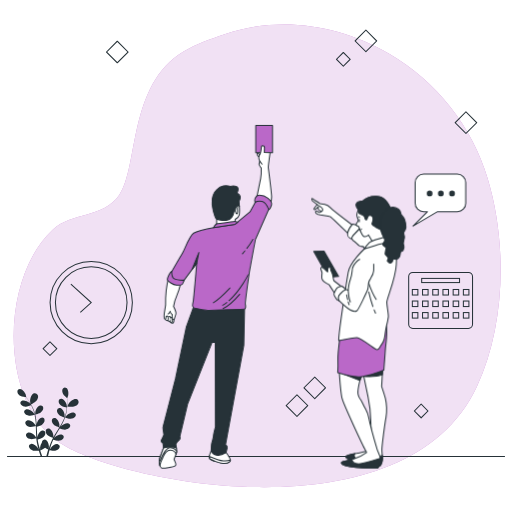
t = 0.00 s
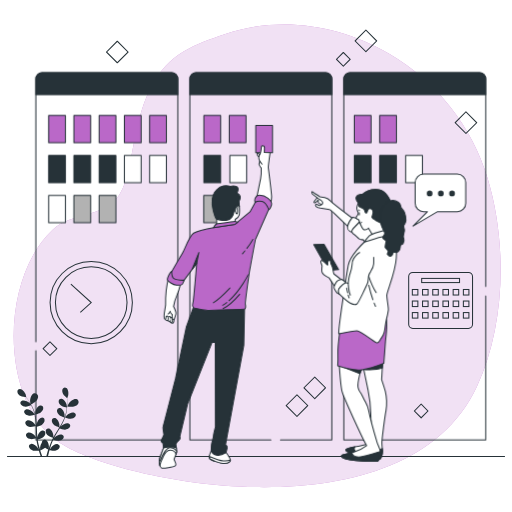
t = 1.00 s
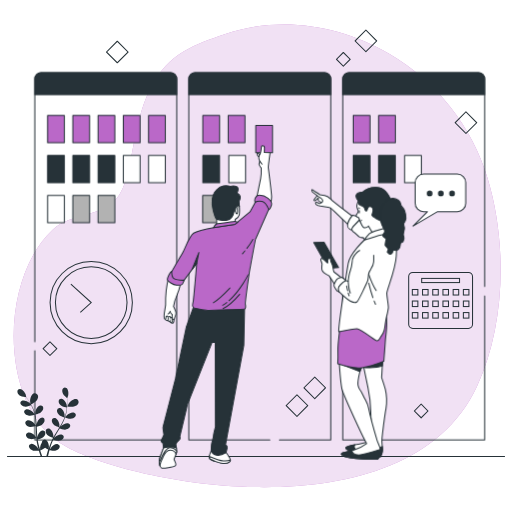
t = 1.30 s
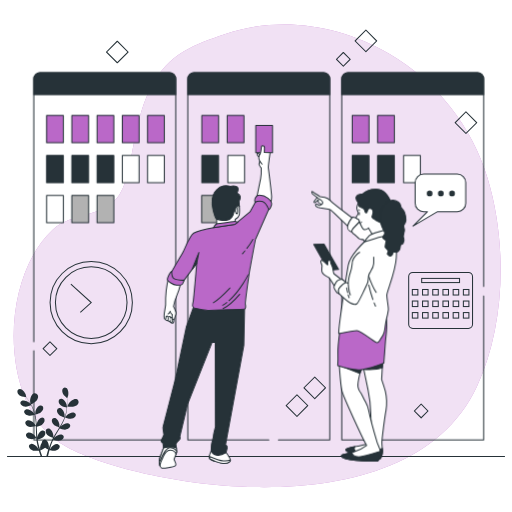
t = 1.98 s
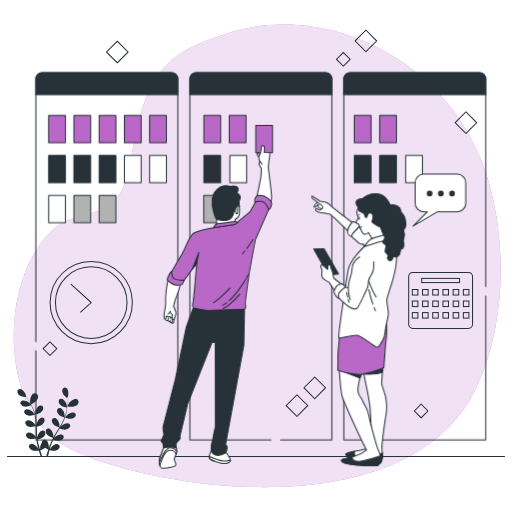
t = 2.65 s
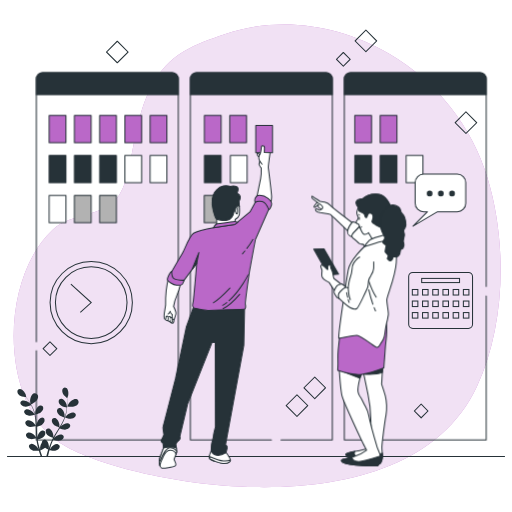
t = 3.33 s

The animated SVG that drew these frames (rendered in a browser with its animation timeline set to each time). Animation: 3 CSS @keyframes rules; one cycle of 4.00 s, repeats indefinitely.

<svg class="animated" id="freepik_stories-kanban-method" xmlns="http://www.w3.org/2000/svg" viewBox="0 0 500 500" version="1.1" xmlns:xlink="http://www.w3.org/1999/xlink" xmlns:svgjs="http://svgjs.com/svgjs"><style>svg#freepik_stories-kanban-method:not(.animated) .animable {opacity: 0;}svg#freepik_stories-kanban-method.animated #freepik--kanban-method--inject-64 {animation: 1s 1 forwards cubic-bezier(.36,-0.01,.5,1.38) slideUp,3s Infinite  linear shake;animation-delay: 0s,1s;}svg#freepik_stories-kanban-method.animated #freepik--character-2--inject-64 {animation: 3s Infinite  linear floating;animation-delay: 0s;}            @keyframes slideUp {                0% {                    opacity: 0;                    transform: translateY(30px);                }                100% {                    opacity: 1;                    transform: inherit;                }            }                    @keyframes shake {                10%, 90% {                    transform: translate3d(-1px, 0, 0);                  }                  20%, 80% {                    transform: translate3d(2px, 0, 0);                  }                  30%, 50%, 70% {                    transform: translate3d(-4px, 0, 0);                  }                  40%, 60% {                    transform: translate3d(4px, 0, 0);                  }            }                    @keyframes floating {                0% {                    opacity: 1;                    transform: translateY(0px);                }                50% {                    transform: translateY(-10px);                }                100% {                    opacity: 1;                    transform: translateY(0px);                }            }        </style><g id="freepik--background-simple--inject-64" class="animable" style="transform-origin: 251.148px 249.78px;"><path d="M465.74,377.39c27.81-59.69,29.68-139.22,10.48-203A212.44,212.44,0,0,0,380.43,52.7c-49.3-28.93-108.06-37.54-161-19.28-13.92,4.8-27.47,9.2-40.59,17.09-53.78,32.34-43.4,112-62.27,139.76-15.88,23.32-46.24,16.45-65.38,34.32C-.4,272.82-.53,394.73,59.06,432.83,122.28,473.26,396.86,525.24,465.74,377.39Z" style="fill: rgb(186, 104, 200); transform-origin: 251.148px 249.78px;" id="elykswun9pud" class="animable"></path><g id="el6kvct03r9tb"><path d="M465.74,377.39c27.81-59.69,29.68-139.22,10.48-203A212.44,212.44,0,0,0,380.43,52.7c-49.3-28.93-108.06-37.54-161-19.28-13.92,4.8-27.47,9.2-40.59,17.09-53.78,32.34-43.4,112-62.27,139.76-15.88,23.32-46.24,16.45-65.38,34.32C-.4,272.82-.53,394.73,59.06,432.83,122.28,473.26,396.86,525.24,465.74,377.39Z" style="fill: rgb(255, 255, 255); opacity: 0.8; transform-origin: 251.148px 249.78px;" class="animable"></path></g></g><g id="freepik--Floor--inject-64" class="animable" style="transform-origin: 250.005px 445.82px;"><line x1="7.29" y1="445.82" x2="492.72" y2="445.82" style="fill: none; stroke: rgb(38, 50, 56); stroke-linecap: round; stroke-linejoin: round; transform-origin: 250.005px 445.82px;" id="elxfkxjv5wv59" class="animable"></line></g><g id="freepik--Graphics--inject-64" class="animable" style="transform-origin: 253.828px 218.732px;"><g id="elqrmz2pawfg"><rect x="349.86" y="32.5" width="14.91" height="14.91" style="fill: none; stroke: rgb(38, 50, 56); stroke-linecap: round; stroke-linejoin: round; transform-origin: 357.315px 39.955px; transform: rotate(-45deg);" class="animable"></rect></g><g id="el072wtby4nmfx"><rect x="447.56" y="112.35" width="14.91" height="14.91" style="fill: none; stroke: rgb(38, 50, 56); stroke-linecap: round; stroke-linejoin: round; transform-origin: 455.015px 119.805px; transform: rotate(-45deg);" class="animable"></rect></g><g id="elxg8sqqwftia"><rect x="107.09" y="43.35" width="14.91" height="14.91" style="fill: none; stroke: rgb(38, 50, 56); stroke-linecap: round; stroke-linejoin: round; transform-origin: 114.545px 50.805px; transform: rotate(-45deg);" class="animable"></rect></g><g id="el90uidgcugif"><rect x="282.54" y="388.65" width="14.91" height="14.91" style="fill: none; stroke: rgb(38, 50, 56); stroke-linecap: round; stroke-linejoin: round; transform-origin: 289.995px 396.105px; transform: rotate(-45deg);" class="animable"></rect></g><g id="eljgr9cil7fp9"><rect x="299.91" y="371.27" width="14.91" height="14.91" style="fill: none; stroke: rgb(38, 50, 56); stroke-linecap: round; stroke-linejoin: round; transform-origin: 307.365px 378.725px; transform: rotate(-45deg);" class="animable"></rect></g><g id="elbipib9jg8ss"><rect x="330.55" y="53.18" width="9.47" height="9.47" style="fill: none; stroke: rgb(38, 50, 56); stroke-linecap: round; stroke-linejoin: round; transform-origin: 335.285px 57.915px; transform: rotate(-45deg);" class="animable"></rect></g><g id="el7i2w65arx1p"><rect x="44.06" y="335.74" width="9.47" height="9.47" style="fill: none; stroke: rgb(38, 50, 56); stroke-linecap: round; stroke-linejoin: round; transform-origin: 48.795px 340.475px; transform: rotate(-45deg);" class="animable"></rect></g><g id="elifofar27n"><rect x="406.56" y="396.62" width="9.47" height="9.47" style="fill: none; stroke: rgb(38, 50, 56); stroke-linecap: round; stroke-linejoin: round; transform-origin: 411.295px 401.355px; transform: rotate(-45deg);" class="animable"></rect></g></g><g id="freepik--Calendar--inject-64" class="animable" style="transform-origin: 430.28px 293.37px;"><rect x="399.1" y="266.03" width="62.36" height="54.68" rx="4" style="fill: none; stroke: rgb(38, 50, 56); stroke-miterlimit: 10; transform-origin: 430.28px 293.37px;" id="elcjphntfmn84" class="animable"></rect><rect x="402.67" y="282.71" width="5.4" height="5.4" style="fill: none; stroke: rgb(38, 50, 56); stroke-miterlimit: 10; transform-origin: 405.37px 285.41px;" id="elq9inke5ls2" class="animable"></rect><rect x="412.64" y="282.71" width="5.4" height="5.4" style="fill: none; stroke: rgb(38, 50, 56); stroke-miterlimit: 10; transform-origin: 415.34px 285.41px;" id="el01hi5ev8cwo3" class="animable"></rect><rect x="422.6" y="282.71" width="5.4" height="5.4" style="fill: none; stroke: rgb(38, 50, 56); stroke-miterlimit: 10; transform-origin: 425.3px 285.41px;" id="elnbbxar6dfm" class="animable"></rect><rect x="432.57" y="282.71" width="5.4" height="5.4" style="fill: none; stroke: rgb(38, 50, 56); stroke-miterlimit: 10; transform-origin: 435.27px 285.41px;" id="el0jcht5web5us" class="animable"></rect><rect x="442.54" y="282.71" width="5.4" height="5.4" style="fill: none; stroke: rgb(38, 50, 56); stroke-miterlimit: 10; transform-origin: 445.24px 285.41px;" id="el7g6r4rb14mr" class="animable"></rect><rect x="452.51" y="282.71" width="5.4" height="5.4" style="fill: none; stroke: rgb(38, 50, 56); stroke-miterlimit: 10; transform-origin: 455.21px 285.41px;" id="eljkuunmozr1r" class="animable"></rect><rect x="402.67" y="293.98" width="5.4" height="5.4" style="fill: none; stroke: rgb(38, 50, 56); stroke-miterlimit: 10; transform-origin: 405.37px 296.68px;" id="elef99s753fa4" class="animable"></rect><rect x="412.64" y="293.98" width="5.4" height="5.4" style="fill: none; stroke: rgb(38, 50, 56); stroke-miterlimit: 10; transform-origin: 415.34px 296.68px;" id="elaf694sgz72k" class="animable"></rect><rect x="422.6" y="293.98" width="5.4" height="5.4" style="fill: none; stroke: rgb(38, 50, 56); stroke-miterlimit: 10; transform-origin: 425.3px 296.68px;" id="elfxjon565ck" class="animable"></rect><rect x="432.57" y="293.98" width="5.4" height="5.4" style="fill: none; stroke: rgb(38, 50, 56); stroke-miterlimit: 10; transform-origin: 435.27px 296.68px;" id="el923orp8rur" class="animable"></rect><rect x="442.54" y="293.98" width="5.4" height="5.4" style="fill: none; stroke: rgb(38, 50, 56); stroke-miterlimit: 10; transform-origin: 445.24px 296.68px;" id="elmuvqqthr5f" class="animable"></rect><rect x="452.51" y="293.98" width="5.4" height="5.4" style="fill: none; stroke: rgb(38, 50, 56); stroke-miterlimit: 10; transform-origin: 455.21px 296.68px;" id="eld98uy97wgj8" class="animable"></rect><rect x="402.67" y="305.25" width="5.4" height="5.4" style="fill: none; stroke: rgb(38, 50, 56); stroke-miterlimit: 10; transform-origin: 405.37px 307.95px;" id="ele3vzwxi7gd4" class="animable"></rect><rect x="412.64" y="305.25" width="5.4" height="5.4" style="fill: none; stroke: rgb(38, 50, 56); stroke-miterlimit: 10; transform-origin: 415.34px 307.95px;" id="el9wjcnp5sjve" class="animable"></rect><rect x="422.6" y="305.25" width="5.4" height="5.4" style="fill: none; stroke: rgb(38, 50, 56); stroke-miterlimit: 10; transform-origin: 425.3px 307.95px;" id="el9g1xxxbuxg" class="animable"></rect><rect x="432.57" y="305.25" width="5.4" height="5.4" style="fill: none; stroke: rgb(38, 50, 56); stroke-miterlimit: 10; transform-origin: 435.27px 307.95px;" id="elpct4tfj56z8" class="animable"></rect><rect x="442.54" y="305.25" width="5.4" height="5.4" style="fill: none; stroke: rgb(38, 50, 56); stroke-miterlimit: 10; transform-origin: 445.24px 307.95px;" id="elhdz8x65122w" class="animable"></rect><rect x="452.51" y="305.25" width="5.4" height="5.4" style="fill: none; stroke: rgb(38, 50, 56); stroke-miterlimit: 10; transform-origin: 455.21px 307.95px;" id="elg89nl6xzv7j" class="animable"></rect><rect x="411.8" y="271.89" width="36.97" height="4.06" style="fill: none; stroke: rgb(38, 50, 56); stroke-miterlimit: 10; transform-origin: 430.285px 273.92px;" id="elwy88pz6ead" class="animable"></rect></g><g id="freepik--Clock--inject-64" class="animable" style="transform-origin: 89.09px 295.5px;"><g id="elviv2k0tdki"><circle cx="89.09" cy="295.5" r="40.18" style="fill: none; stroke: rgb(38, 50, 56); stroke-miterlimit: 10; transform-origin: 89.09px 295.5px; transform: rotate(-45deg);" class="animable"></circle></g><circle cx="89.09" cy="295.5" r="34.97" style="fill: none; stroke: rgb(38, 50, 56); stroke-miterlimit: 10; transform-origin: 89.09px 295.5px;" id="elk35pkcddouq" class="animable"></circle><polyline points="78.45 305.09 89.09 295.5 69.22 277.42" style="fill: none; stroke: rgb(38, 50, 56); stroke-miterlimit: 10; transform-origin: 79.155px 291.255px;" id="el6d4arh5r11v" class="animable"></polyline></g><g id="freepik--Plants--inject-64" class="animable" style="transform-origin: 46.8906px 412.155px;"><path d="M72.23,397.09c-2,.58-6.5-.1-6.51-.1s1.36-2.86,1.46-3c1.27-2,4.86-5,7.38-4.35a3.11,3.11,0,0,1,2,4.16C75.9,395.5,73.9,396.59,72.23,397.09Z" style="fill: rgb(38, 50, 56); transform-origin: 71.2556px 393.437px;" id="elds9gcoqdzxl" class="animable"></path><path d="M29.84,395.19s-.45-3.13-.45-3.34c0-2.33,1.27-6.86,3.75-7.7a3.1,3.1,0,0,1,4,2.38c.41,1.8-.65,3.81-1.77,5.14C34,393.24,29.84,395.18,29.84,395.19Z" style="fill: rgb(38, 50, 56); transform-origin: 33.31px 389.595px;" id="eleuh9hskymcb" class="animable"></path><path d="M20.12,386.76c1.37.77,4.61,1.1,5.41,1.17.4.55.82,1.14,1.28,1.81.78,1.17,1.66,2.5,2.51,4,.23.4.46.84.69,1.27-.54-.64-1.29-1.5-1.37-1.58-1.51-1.39-5.24-3.19-7.24-2.06a2.72,2.72,0,0,0-.76,4c.93,1.32,2.87,1.81,4.4,1.86s4.7-1.19,5.37-1.46c.5,1,1,1.93,1.43,3a34.56,34.56,0,0,1,2,5.92l-.12.05c-.43-.65-1.35-2-1.44-2.08-1.34-1.55-4.85-3.75-7-2.85a2.72,2.72,0,0,0-1.19,3.87c.78,1.42,2.66,2.11,4.17,2.33,1.75.25,5.48-.86,5.62-.9a46.69,46.69,0,0,1,.89,6.15c.13,1.53.19,3.08.24,4.64-.28-.46-1.49-2.22-1.59-2.33-1.35-1.55-4.86-3.75-7-2.85a2.73,2.73,0,0,0-1.2,3.87c.79,1.42,2.66,2.12,4.18,2.33,1.7.25,5.29-.8,5.59-.89,0,.71.05,1.42.06,2.13.06,2.32.11,4.64.23,6.93,0,.8.11,1.58.17,2.36-.44-.68-1.29-1.9-1.37-2-1.35-1.55-4.86-3.75-7-2.85a2.73,2.73,0,0,0-1.2,3.87c.79,1.42,2.66,2.11,4.18,2.33s4.55-.59,5.4-.84c.12,1.31.27,2.59.48,3.86.1.54.16,1.1.29,1.61s.23,1,.34,1.55c.28,1,.52,2,.8,3,.14.49.28.95.42,1.43-.35-.76-.93-2-1-2.05-1.1-1.74-4.24-4.44-6.46-3.87a2.71,2.71,0,0,0-1.77,3.64c.56,1.52,2.31,2.5,3.77,2.94,1.62.49,5.2,0,5.64,0,.34,1.16.69,2.29,1,3.34.28.86.55,1.66.82,2.44h1.51c-.33-.9-.68-1.86-1-2.88s-.67-1.94-1-3a20,20,0,0,0,4.78-2.61,30.13,30.13,0,0,0,3,1.7c-.35,1.16-.69,2.29-1,3.36s-.62,2.35-.89,3.41H46.8c.22-1,.46-2,.73-3.07s.51-2,.81-3c.44.09,4,.8,5.61.42s3.3-1.19,4-2.67a2.71,2.71,0,0,0-1.51-3.75c-2.18-.73-5.5,1.75-6.71,3.41-.08.1-.86,1.46-1.24,2.16.18-.63.35-1.26.55-1.92.27-.95.59-1.94.9-2.9.18-.49.35-1,.53-1.49s.4-1,.6-1.48c.31-.72.66-1.45,1-2.18a17.23,17.23,0,0,0,5.22,1.17c1.53-.11,3.45-.68,4.33-2a2.72,2.72,0,0,0-.93-3.94c-2-1.05-5.7.9-7.15,2.35l-.64.8c.36-.71.72-1.41,1.12-2.11,1.11-2,2.3-4,3.49-6,.25-.42.49-.84.74-1.25.79.29,3.81,1.33,5.36,1.22s3.45-.68,4.33-2a2.72,2.72,0,0,0-.92-3.94c-2-1.05-5.71.9-7.16,2.36-.05.05-.37.45-.74.91.63-1.09,1.25-2.19,1.82-3.3a46.69,46.69,0,0,0,2.62-5.87c.28.11,3.79,1.41,5.52,1.28,1.52-.11,3.44-.68,4.32-2a2.72,2.72,0,0,0-.92-3.94c-2-1-5.7.91-7.15,2.36-.11.1-1.28,1.57-1.68,2.11l0-.07a35.13,35.13,0,0,0,1.49-6.12,49,49,0,0,0,.54-5.61c.08-1.75,0-3.34,0-4.76,0-.77-.06-1.47-.1-2.12l0,0s1-2.59,1-2.77c.48-2,.24-6.13-1.72-7.33A2.72,2.72,0,0,0,61.11,380c-.7,1.46-.19,3.39.51,4.75s3.24,3.46,3.87,4c0,.67.05,1.4.06,2.2,0,1.42,0,3-.12,4.74,0,.47-.08,1-.12,1.44-.1-.82-.25-1.95-.27-2.06-.5-2-2.61-5.56-4.91-5.72a2.73,2.73,0,0,0-2.83,2.9c.05,1.62,1.4,3.09,2.65,4s4.57,1.6,5.28,1.74c-.11,1.07-.24,2.16-.45,3.29a35.55,35.55,0,0,1-1.61,6l-.13,0c0-.77,0-2.4,0-2.53-.27-2-2-5.81-4.25-6.22A2.72,2.72,0,0,0,55.62,401c-.13,1.62,1.05,3.24,2.19,4.25,1.32,1.18,5,2.31,5.19,2.35a48.41,48.41,0,0,1-2.65,5.62c-.74,1.35-1.54,2.68-2.36,4,0-.54,0-2.68,0-2.83-.27-2-2-5.81-4.25-6.22a2.72,2.72,0,0,0-3.13,2.57c-.12,1.61,1,3.23,2.2,4.25s4.85,2.25,5.15,2.34c-.37.6-.74,1.21-1.12,1.81-1.23,2-2.47,3.93-3.64,5.91-.4.68-.77,1.37-1.15,2.06,0-.81,0-2.3,0-2.42-.26-2-2-5.81-4.24-6.22a2.72,2.72,0,0,0-3.13,2.56c-.13,1.62,1,3.24,2.19,4.25s4.13,2,5,2.29c-.61,1.15-1.2,2.3-1.73,3.47-.21.51-.46,1-.64,1.51l-.57,1.48c-.35,1-.68,2-1,2.94-.15.49-.29.95-.44,1.42.13-.82.3-2.13.3-2.25,0-2.05-1.08-6-3.25-6.79A2.71,2.71,0,0,0,41,431.43a3.09,3.09,0,0,0-.08.6,10.52,10.52,0,0,0-1.79,5c0,.13.1,1.69.16,2.48-.2-.62-.4-1.24-.6-1.9-.29-.94-.57-1.94-.85-2.92-.12-.5-.25-1-.37-1.54s-.21-1-.32-1.56c-.14-.77-.25-1.57-.36-2.37a17.26,17.26,0,0,0,5-1.91c1.21-.93,2.5-2.46,2.48-4.08a2.71,2.71,0,0,0-2.94-2.78c-2.28.25-4.26,3.9-4.67,5.91,0,.06,0,.5-.1,1-.08-.78-.17-1.57-.23-2.37-.16-2.27-.26-4.58-.37-6.9,0-.49,0-1-.08-1.45.83-.2,3.92-1,5.15-1.94s2.5-2.47,2.49-4.09a2.71,2.71,0,0,0-2.95-2.77c-2.28.25-4.25,3.89-4.66,5.9,0,.08-.07.59-.12,1.17-.07-1.25-.17-2.51-.3-3.75a46.33,46.33,0,0,0-1.06-6.34c.3-.06,3.94-.92,5.31-2s2.5-2.47,2.49-4.09a2.73,2.73,0,0,0-3-2.78c-2.28.26-4.25,3.9-4.66,5.91,0,.14-.2,2-.24,2.69a.17.17,0,0,0,0-.07,35.42,35.42,0,0,0-2.14-5.93,48.92,48.92,0,0,0-2.64-5c-.89-1.5-1.8-2.82-2.61-4l-1.26-1.71h0s-.6-2.71-.66-2.88c-.7-1.93-3.18-5.25-5.48-5.17a2.72,2.72,0,0,0-2.51,3.18C17.29,384.68,18.79,386,20.12,386.76Z" style="fill: rgb(38, 50, 56); transform-origin: 45.4397px 412.155px;" id="elggsa6ut53n" class="animable"></path></g><g id="freepik--kanban-method--inject-64" class="animable" style="transform-origin: 254.66px 250.285px;"><path d="M474.31,289V429.64H335.72V76.93a6,6,0,0,1,6-6h126.6a6,6,0,0,1,6,6v202.7" style="fill: none; stroke: rgb(38, 50, 56); stroke-linecap: round; stroke-linejoin: round; transform-origin: 405.02px 250.285px;" id="elca0vku4xnjf" class="animable"></path><path d="M341.72,70.93h126.6a6,6,0,0,1,6,6V92.45a0,0,0,0,1,0,0H335.72a0,0,0,0,1,0,0V76.93A6,6,0,0,1,341.72,70.93Z" style="fill: rgb(38, 50, 56); stroke: rgb(38, 50, 56); stroke-linecap: round; stroke-linejoin: round; transform-origin: 405.02px 81.69px;" id="elqfaoggrxxpo" class="animable"></path><path d="M264.53,429.64H185.38V76.93a6,6,0,0,1,6-6H318a6,6,0,0,1,6,6V429.64H273.86" style="fill: none; stroke: rgb(38, 50, 56); stroke-linecap: round; stroke-linejoin: round; transform-origin: 254.69px 250.285px;" id="elx3b4ryn7zyn" class="animable"></path><path d="M191.37,70.93H318a6,6,0,0,1,6,6V92.45a0,0,0,0,1,0,0H185.38a0,0,0,0,1,0,0V76.93A6,6,0,0,1,191.37,70.93Z" style="fill: rgb(38, 50, 56); stroke: rgb(38, 50, 56); stroke-linecap: round; stroke-linejoin: round; transform-origin: 254.69px 81.69px;" id="elhswcnlxdtw" class="animable"></path><path d="M35,333.71V76.93a6,6,0,0,1,6-6h126.6a6,6,0,0,1,6,6V429.64H35V342.41" style="fill: none; stroke: rgb(38, 50, 56); stroke-linecap: round; stroke-linejoin: round; transform-origin: 104.3px 250.285px;" id="elwlfzy23osn" class="animable"></path><path d="M41,70.93h126.6a6,6,0,0,1,6,6V92.45a0,0,0,0,1,0,0H35a0,0,0,0,1,0,0V76.93A6,6,0,0,1,41,70.93Z" style="fill: rgb(38, 50, 56); stroke: rgb(38, 50, 56); stroke-linecap: round; stroke-linejoin: round; transform-origin: 104.3px 81.69px;" id="eltsi4rmflh3" class="animable"></path><rect x="345.93" y="112.77" width="16.38" height="26.67" style="fill: rgb(186, 104, 200); stroke: rgb(38, 50, 56); stroke-linecap: round; stroke-linejoin: round; transform-origin: 354.12px 126.105px;" id="ely7or5cgqkn" class="animable"></rect><rect x="370.71" y="112.77" width="16.38" height="26.67" style="fill: rgb(186, 104, 200); stroke: rgb(38, 50, 56); stroke-linecap: round; stroke-linejoin: round; transform-origin: 378.9px 126.105px;" id="eleh8mys8dkw" class="animable"></rect><rect x="345.93" y="151.77" width="16.38" height="26.67" style="fill: rgb(38, 50, 56); stroke: rgb(38, 50, 56); stroke-linecap: round; stroke-linejoin: round; transform-origin: 354.12px 165.105px;" id="elxj996fjbuoc" class="animable"></rect><rect x="370.71" y="151.77" width="16.38" height="26.67" style="fill: rgb(38, 50, 56); stroke: rgb(38, 50, 56); stroke-linecap: round; stroke-linejoin: round; transform-origin: 378.9px 165.105px;" id="elbw5p818uk8" class="animable"></rect><rect x="396.09" y="151.77" width="16.38" height="26.67" style="fill: rgb(255, 255, 255); stroke: rgb(38, 50, 56); stroke-linecap: round; stroke-linejoin: round; transform-origin: 404.28px 165.105px;" id="elwdm8bxx9u2" class="animable"></rect><rect x="199.06" y="112.77" width="16.38" height="26.67" style="fill: rgb(186, 104, 200); stroke: rgb(38, 50, 56); stroke-linecap: round; stroke-linejoin: round; transform-origin: 207.25px 126.105px;" id="ell6pae4lb1l" class="animable"></rect><rect x="223.84" y="112.77" width="16.38" height="26.67" style="fill: rgb(186, 104, 200); stroke: rgb(38, 50, 56); stroke-linecap: round; stroke-linejoin: round; transform-origin: 232.03px 126.105px;" id="elo06ysbg0gt" class="animable"></rect><rect x="199.06" y="151.77" width="16.38" height="26.67" style="fill: rgb(38, 50, 56); stroke: rgb(38, 50, 56); stroke-linecap: round; stroke-linejoin: round; transform-origin: 207.25px 165.105px;" id="elawtah4bmb5l" class="animable"></rect><rect x="224.44" y="151.77" width="16.38" height="26.67" style="fill: rgb(255, 255, 255); stroke: rgb(38, 50, 56); stroke-linecap: round; stroke-linejoin: round; transform-origin: 232.63px 165.105px;" id="elv96ay118hm" class="animable"></rect><rect x="198.92" y="190.78" width="16.38" height="26.67" style="fill: rgb(178, 178, 178); stroke: rgb(38, 50, 56); stroke-linecap: round; stroke-linejoin: round; transform-origin: 207.11px 204.115px;" id="el7syvmmku5g6" class="animable"></rect><rect x="47.48" y="112.77" width="16.38" height="26.67" style="fill: rgb(186, 104, 200); stroke: rgb(38, 50, 56); stroke-linecap: round; stroke-linejoin: round; transform-origin: 55.67px 126.105px;" id="elnxa57o63xjs" class="animable"></rect><rect x="72.12" y="112.77" width="16.38" height="26.67" style="fill: rgb(186, 104, 200); stroke: rgb(38, 50, 56); stroke-linecap: round; stroke-linejoin: round; transform-origin: 80.31px 126.105px;" id="elflqj3hnxb9q" class="animable"></rect><rect x="96.77" y="112.77" width="16.38" height="26.67" style="fill: rgb(186, 104, 200); stroke: rgb(38, 50, 56); stroke-linecap: round; stroke-linejoin: round; transform-origin: 104.96px 126.105px;" id="el4nenvt2fgi8" class="animable"></rect><rect x="121.42" y="112.77" width="16.38" height="26.67" style="fill: rgb(186, 104, 200); stroke: rgb(38, 50, 56); stroke-linecap: round; stroke-linejoin: round; transform-origin: 129.61px 126.105px;" id="elq2c66rxp5b" class="animable"></rect><rect x="146.06" y="112.77" width="16.38" height="26.67" style="fill: rgb(186, 104, 200); stroke: rgb(38, 50, 56); stroke-linecap: round; stroke-linejoin: round; transform-origin: 154.25px 126.105px;" id="elz5zl7hym9t" class="animable"></rect><rect x="47.48" y="151.77" width="16.38" height="26.67" style="fill: rgb(38, 50, 56); stroke: rgb(38, 50, 56); stroke-linecap: round; stroke-linejoin: round; transform-origin: 55.67px 165.105px;" id="el21rlhjtytui" class="animable"></rect><rect x="72.12" y="151.77" width="16.38" height="26.67" style="fill: rgb(38, 50, 56); stroke: rgb(38, 50, 56); stroke-linecap: round; stroke-linejoin: round; transform-origin: 80.31px 165.105px;" id="elis733rdknbn" class="animable"></rect><rect x="96.77" y="151.77" width="16.38" height="26.67" style="fill: rgb(38, 50, 56); stroke: rgb(38, 50, 56); stroke-linecap: round; stroke-linejoin: round; transform-origin: 104.96px 165.105px;" id="elix0ggs5xc7" class="animable"></rect><rect x="121.42" y="151.77" width="16.38" height="26.67" style="fill: rgb(255, 255, 255); stroke: rgb(38, 50, 56); stroke-linecap: round; stroke-linejoin: round; transform-origin: 129.61px 165.105px;" id="elb8egl2vgftm" class="animable"></rect><rect x="146.06" y="151.77" width="16.38" height="26.67" style="fill: rgb(255, 255, 255); stroke: rgb(38, 50, 56); stroke-linecap: round; stroke-linejoin: round; transform-origin: 154.25px 165.105px;" id="eld68fbfm64y4" class="animable"></rect><rect x="47.48" y="190.78" width="16.38" height="26.67" style="fill: rgb(255, 255, 255); stroke: rgb(38, 50, 56); stroke-linecap: round; stroke-linejoin: round; transform-origin: 55.67px 204.115px;" id="elae6v1bhwmw7" class="animable"></rect><rect x="72.12" y="190.78" width="16.38" height="26.67" style="fill: rgb(178, 178, 178); stroke: rgb(38, 50, 56); stroke-linecap: round; stroke-linejoin: round; transform-origin: 80.31px 204.115px;" id="el71rkrm1fkku" class="animable"></rect><rect x="96.77" y="190.78" width="16.38" height="26.67" style="fill: rgb(178, 178, 178); stroke: rgb(38, 50, 56); stroke-linecap: round; stroke-linejoin: round; transform-origin: 104.96px 204.115px;" id="elyxhq7r0x3z" class="animable"></rect></g><g id="freepik--speech-bubble--inject-64" class="animable" style="transform-origin: 429.035px 195.475px;"><path d="M446.52,170.07H413.68a8.28,8.28,0,0,0-8.28,8.28v20.14a8.28,8.28,0,0,0,8.28,8.28h3.71l-14.11,14.11,23.93-14.11h19.31a8.28,8.28,0,0,0,8.27-8.28V178.35A8.28,8.28,0,0,0,446.52,170.07Z" style="fill: rgb(255, 255, 255); stroke: rgb(38, 50, 56); stroke-linecap: round; stroke-linejoin: round; transform-origin: 429.035px 195.475px;" id="elyre21h4b4jn" class="animable"></path><path d="M422.33,189a2.79,2.79,0,1,0-2.79,2.78A2.79,2.79,0,0,0,422.33,189Z" style="fill: rgb(38, 50, 56); transform-origin: 419.54px 188.99px;" id="el4ql36q0gped" class="animable"></path><path d="M433.27,189a2.79,2.79,0,1,0-2.79,2.78A2.79,2.79,0,0,0,433.27,189Z" style="fill: rgb(38, 50, 56); transform-origin: 430.48px 188.99px;" id="el9zooocs54n4" class="animable"></path><path d="M444.21,189a2.79,2.79,0,1,0-2.79,2.78A2.79,2.79,0,0,0,444.21,189Z" style="fill: rgb(38, 50, 56); transform-origin: 441.42px 188.99px;" id="elus04jpe4nv" class="animable"></path></g><g id="freepik--character-2--inject-64" class="animable" style="transform-origin: 350.49px 324.484px;"><path d="M310.16,199.34s-1.86,2.29-2.86,3.43-.86,2,.14,1.86,3.43-2.72,3.43-2.72a6.75,6.75,0,0,0,0,2.43c.29.72,1.43,1.29,2.57,1.72s2.43,1.28,2.86.28-.14-3.86-.14-3.86Z" style="fill: rgb(255, 255, 255); stroke: rgb(38, 50, 56); stroke-linecap: round; stroke-linejoin: round; transform-origin: 311.538px 203.074px;" id="elhn8xc2s2jh" class="animable"></path><path d="M344.59,220.06s-20-15.15-21.86-17.29a10.19,10.19,0,0,0-5.57-3.29c-1.43-.28-4.72-.71-4.72-.71a56.15,56.15,0,0,0-5-3.14c-1.71-.86-2.57-2.57-2.85-1.43s.57,2.28,2.28,3.28a37.17,37.17,0,0,1,4.43,3.43s4,2.15,3.86,3.86-2.43,2.71-3.29,2.57-3.43-2.14-3.71-.57,3,2.71,4.71,3.14a88.14,88.14,0,0,0,8.86,1.29c.86,0,4,3.14,4,3.14l15,14.29Z" style="fill: rgb(255, 255, 255); stroke: rgb(38, 50, 56); stroke-linecap: round; stroke-linejoin: round; transform-origin: 324.564px 211.225px;" id="elve2qrbaf1yg" class="animable"></path><path d="M344.16,218.91s-3.86,4.57-4.57,8.15.42,4.28,2,5.28,3.42,2,3.42,2-1.71-2.71,1.72-6.43a75.2,75.2,0,0,1,5.43-5.43S346.73,218.63,344.16,218.91Z" style="fill: rgb(255, 255, 255); stroke: rgb(38, 50, 56); stroke-linecap: round; stroke-linejoin: round; transform-origin: 345.767px 226.618px;" id="el9nc53co28c9" class="animable"></path><path d="M346.73,227.91s-3.43,3.15-3.14,4.86,2.14,2.86,2.71,3.14,3.29,3.14,4.57,4,4.14.72,4.43,1.29,1.43,3.28,1.43,3.28,6.57-6,8.14-9.43.14-7.14-1.86-9.28-8.14-3.86-8.85-4-2,.71-2,.71Z" style="fill: rgb(255, 255, 255); stroke: rgb(38, 50, 56); stroke-linecap: round; stroke-linejoin: round; transform-origin: 354.556px 233.117px;" id="elwlzcqn04gb" class="animable"></path><path d="M354.17,362.27s1.41,6.46,5.24,25.24,1.82,19.78,3.24,33.71-.61,18.17-.61,18.17a92.7,92.7,0,0,1-11.91,3c-4.44.61-12.32,1.61-12.52,3.63s9.29,5.45,17.77,6.67,14.33,3.63,15.74,2.42,2.43-5.65,2.43-7.67-.61-4.65-.61-8.28,2.83-25.44,4-31.5a47.87,47.87,0,0,0-.61-18.77c-1.21-4.44-3.63-11.51-3.63-11.51l1-17.77Z" style="fill: rgb(255, 255, 255); stroke: rgb(38, 50, 56); stroke-linecap: round; stroke-linejoin: round; transform-origin: 357.598px 407.525px;" id="elvsp2aapkwp" class="animable"></path><path d="M356,367.48s1.09.49,8.39,0,9-1.58,9-1.58l.38-6.26Z" style="fill: rgb(38, 50, 56); stroke: rgb(38, 50, 56); stroke-linecap: round; stroke-linejoin: round; transform-origin: 364.885px 363.669px;" id="elmy1c67bsqxm" class="animable"></path><path d="M350.33,449.49s-4.44-2.63-4.44-4.65a3.13,3.13,0,0,1,.89-1.95c-4.21.63-9,1.59-9.17,3.16-.2,2,9.29,5.45,17.77,6.67s14.33,3.63,15.74,2.42,2.43-5.65,2.43-7.67a27.76,27.76,0,0,0-.23-2.89c-1.47.81-3.46,2.07-4.82,2.89C366.48,448.68,350.33,449.49,350.33,449.49Z" style="fill: rgb(38, 50, 56); stroke: rgb(38, 50, 56); stroke-linecap: round; stroke-linejoin: round; transform-origin: 355.578px 449.18px;" id="elzie97ruu5km" class="animable"></path><path d="M331.15,360.65s1.41,21.81,2.83,28.07,20.39,46.23,22.2,49.66l1.82,3.43a38.49,38.49,0,0,1-12.92,6.46c-7.47,2-12.31,2.23-11.71,4s5.86,3.43,14.34,4,20,1.21,21.4.61,2.22-6.46,2.22-9.29-2.22-6.06-3-8.68-7.07-25.24-8.28-31.3-2.22-6.05-5.65-13.32-3.43-4-4.65-9.09,4.45-23,4.45-23Z" style="fill: rgb(255, 255, 255); stroke: rgb(38, 50, 56); stroke-linecap: round; stroke-linejoin: round; transform-origin: 351.24px 408.886px;" id="elbacxed7fw5q" class="animable"></path><polygon points="336.32 365.52 351.38 371.55 353.16 367.72 336.32 365.52" style="fill: rgb(38, 50, 56); stroke: rgb(38, 50, 56); stroke-linecap: round; stroke-linejoin: round; transform-origin: 344.74px 368.535px;" id="eldj32y3aydzj" class="animable"></polygon><path d="M344.07,450.09a3.16,3.16,0,0,1-.43-1.44c-6.64,1.68-10.83,2-10.27,3.66s5.86,3.43,14.34,4,20,1.21,21.4.61,2.22-6.46,2.22-9.29c0,0-16.56,5.25-20.8,5.25S345.28,452.11,344.07,450.09Z" style="fill: rgb(38, 50, 56); stroke: rgb(38, 50, 56); stroke-linecap: round; stroke-linejoin: round; transform-origin: 352.325px 452.396px;" id="elzib33khhzcc" class="animable"></path><path d="M332,329s-2.22,16.15-2,23.21a113.47,113.47,0,0,1-.2,11.71s14.53,4.85,23.42,3.84,21.6-6.26,21.6-6.26,1.61-20.59,1.61-21.4,1.4-9.76,1.21-15.75-.2-10.09-.2-10.09-19.78,4.84-26.65,4.24-16.55-1-16.55-1Z" style="fill: rgb(186, 104, 200); stroke: rgb(38, 50, 56); stroke-linecap: round; stroke-linejoin: round; transform-origin: 353.729px 341.079px;" id="elypfc7ddvlv8" class="animable"></path><path d="M355.83,243s-14,12.84-15.75,22.77-9.93,62.49-9.25,66.77c0,0,14.38-2.91,17.81-2.91s16.43,10.61,19,11.64,2.57-1.88,5.31-5.31,2.74-7.19,3.25-10.78,1.2-6.85,1.2-6.85a70.19,70.19,0,0,0,1.88-9.08c.18-2.74-1.54-10.78-1.54-14.21s8.56-22.94,9.25-36.46.34-16.44.34-16.44L385.62,235S360.79,239.06,355.83,243Z" style="fill: rgb(255, 255, 255); stroke: rgb(38, 50, 56); stroke-linecap: round; stroke-linejoin: round; transform-origin: 359.104px 288.24px;" id="el116e5jaf6or" class="animable"></path><path d="M360,276.32s3.54,10.14,7.35,16.08" style="fill: rgb(255, 255, 255); stroke: rgb(38, 50, 56); stroke-linecap: round; stroke-linejoin: round; transform-origin: 363.675px 284.36px;" id="el7xubs5503h" class="animable"></path><path d="M365.41,302.67c.42,1.07.85,2.11,1.31,3.09" style="fill: rgb(255, 255, 255); stroke: rgb(38, 50, 56); stroke-linecap: round; stroke-linejoin: round; transform-origin: 366.065px 304.215px;" id="el0m3s5ousotm" class="animable"></path><path d="M360.14,285.19s1.58,7.05,4,14.07" style="fill: rgb(255, 255, 255); stroke: rgb(38, 50, 56); stroke-linecap: round; stroke-linejoin: round; transform-origin: 362.14px 292.225px;" id="elwjk5vgmhyy" class="animable"></path><path d="M381,202.76s-3.94-9.93-11.3-10.79-14.73,1.72-17.3,7-3.93,8.22-3.93,11,1.88,3.08,1.19,5.65-2.56,2.74-1.71,3.94a5.4,5.4,0,0,0,2.4,1.71s3.25,9.25,5.31,9.76,4.28-1.54,4.28-1.54l3.76,6.33L377.4,232s-1.37-11.47-.51-14.38,5.31-7,5.65-9.25S381,202.76,381,202.76Z" style="fill: rgb(255, 255, 255); stroke: rgb(38, 50, 56); stroke-linecap: round; stroke-linejoin: round; transform-origin: 365.157px 213.814px;" id="elr3hfpybtil" class="animable"></path><path d="M351.43,215.36c0,1-.26,1.77-.59,1.77s-.58-.79-.58-1.77.26-1.76.58-1.76S351.43,214.39,351.43,215.36Z" style="fill: rgb(38, 50, 56); transform-origin: 350.845px 215.365px;" id="elnkxtmandruq" class="animable"></path><path d="M349.27,212.42s1.17-1.84,2.18-.33" style="fill: rgb(255, 255, 255); stroke: rgb(38, 50, 56); stroke-linecap: round; stroke-linejoin: round; stroke-width: 0.75px; transform-origin: 350.36px 211.957px;" id="el76izyo2y96o" class="animable"></path><line x1="351.77" y1="224.75" x2="353.44" y2="223.58" style="fill: rgb(255, 255, 255); stroke: rgb(38, 50, 56); stroke-linecap: round; stroke-linejoin: round; stroke-width: 0.75px; transform-origin: 352.605px 224.165px;" id="el2gvu88q1arj" class="animable"></line><path d="M378.26,230.84s-15.24,3.94-17.47,6a43.79,43.79,0,0,0-5,6.17s12.67-4.28,16.43-5l7.54-1.37A44,44,0,0,0,378.26,230.84Z" style="fill: rgb(255, 255, 255); stroke: rgb(38, 50, 56); stroke-linecap: round; stroke-linejoin: round; transform-origin: 367.775px 236.925px;" id="el00fo29vjoti3n" class="animable"></path><path d="M381,202.76s-3.94-9.93-11.3-10.79c-6-.69-11.95.87-15.36,4.32l-.58.14s-4.26-.34-5.79,2.39c-1.2,2.14,1.16,5.11,2.23,6.29-.23,1.4-.14,2.67.66,3.3,2.4,1.88,4.45,1.2,5,3.25s1.2,3.43,2.22,2.74.52-3.93,2.91-4.11,3.6,2.06,3.26,4.46-1.2,3.59-1,4.1,6.68,6,11.3,5.65a4.65,4.65,0,0,0,2.19-.92,22.86,22.86,0,0,1,.21-5.92c.85-2.91,5.31-7,5.65-9.25S381,202.76,381,202.76Z" style="fill: rgb(38, 50, 56); stroke: rgb(38, 50, 56); stroke-linecap: round; stroke-linejoin: round; transform-origin: 365.139px 208.163px;" id="elqzsy1slu69p" class="animable"></path><path d="M381,202.76a17.63,17.63,0,0,0-9.93,14.72c-.69,10.79,5.3,15.07,4.62,17.3s-3.08,3.59-1.37,5,3.25,1.54,2.74,2.91a19.69,19.69,0,0,0-1,5.14c0,1.2,3.43,3.08,3.08,4.62s-1.88,1.89-.51,2.91,1.2,1.71,3.25,1.37,1.2-3.59,2.74-3.76,2.06,1.19,4.45-.86,1.72-5,2.06-5.82,1.71-.69,2.57-1.89a5.37,5.37,0,0,0,.68-4.62,6.22,6.22,0,0,1-.17-4.28c.51-1.54,1.2-3.59.68-5.13a17.57,17.57,0,0,1-.68-3.26s2.23-3.08,2.23-5.3a20.54,20.54,0,0,0-1.37-7.71c-1-2.23-3.26-4.11-3.43-5.14s-.51-3.42-2.57-4.79S383.05,202.08,381,202.76Z" style="fill: rgb(38, 50, 56); stroke: rgb(38, 50, 56); stroke-linecap: round; stroke-linejoin: round; transform-origin: 383.729px 229.659px;" id="elble7awq7rrc" class="animable"></path><polygon points="306.35 245.39 320.73 270.73 330.66 269.88 316.45 245.22 306.35 245.39" style="fill: rgb(38, 50, 56); stroke: rgb(38, 50, 56); stroke-linecap: round; stroke-linejoin: round; transform-origin: 318.505px 257.975px;" id="el8x1f1c67h3n" class="animable"></polygon><path d="M325.67,272.74s-.86-5.31-1.6-6.54a8.71,8.71,0,0,1-1.24-3.71c-.37-2-.74-2.22-2-1.23s-.87,3.21-.74,3.82-.62.13-1.73-1-3.83-3.21-3.83-3.21a1.45,1.45,0,0,0-1.11,2.1,21.89,21.89,0,0,1,1.11,3.33s-.62,4.81.12,6.54,3.71,3.46,3.71,3.46l3.08,1.73,8,12.35s-1.73-.13,1.11-3.83,4.57-4.94,4.45-5.31-8.77-7-8.77-7Z" style="fill: rgb(255, 255, 255); stroke: rgb(38, 50, 56); stroke-linecap: round; stroke-linejoin: round; transform-origin: 324.133px 275.533px;" id="elbm1mbfzdatj" class="animable"></path><path d="M333.82,279.41s-4.32.49-5.8,3.46-2.47,3.82-1.73,5.18,2.35,4.32,3.33,4.94a14.94,14.94,0,0,0,1.86,1s-1.61-4.2.74-7a17.71,17.71,0,0,1,5.55-4.32A23.16,23.16,0,0,0,333.82,279.41Z" style="fill: rgb(255, 255, 255); stroke: rgb(38, 50, 56); stroke-linecap: round; stroke-linejoin: round; transform-origin: 331.904px 286.7px;" id="ellgjv1w2h1t" class="animable"></path><path d="M364.94,257.8s.12,3.46,0,6.54-3,7.54-3,7.54a10.6,10.6,0,0,0-2,4.44c-.25,2.22-.5,5.68-.87,6.55s-8.89,19.75-10.61,20.74-3.46.62-6.55-1S331.48,294,331.48,294a5.61,5.61,0,0,1,.74-7c3.21-3.7,5.55-4.32,5.55-4.32l2.23.62s.86-6.92,2-10a31.61,31.61,0,0,0,1.85-8.39,10.26,10.26,0,0,1,1.49-5.68c1.23-1.85,3.08-4.94,5.92-6.05" style="fill: rgb(255, 255, 255); stroke: rgb(38, 50, 56); stroke-linecap: round; stroke-linejoin: round; transform-origin: 347.789px 278.668px;" id="el9pn3zrfoi" class="animable"></path><path d="M340,283.24s.74,8.64,2.09,11.48" style="fill: rgb(255, 255, 255); stroke: rgb(38, 50, 56); stroke-linecap: round; stroke-linejoin: round; transform-origin: 341.045px 288.98px;" id="elzfnlhpg8hhk" class="animable"></path><path d="M340,294.72a23.05,23.05,0,0,0,.94,2.72" style="fill: rgb(255, 255, 255); stroke: rgb(38, 50, 56); stroke-linecap: round; stroke-linejoin: round; transform-origin: 340.47px 296.08px;" id="elxdisriu0n3" class="animable"></path><path d="M338.51,287.93s.38,2.17,1,4.59" style="fill: rgb(255, 255, 255); stroke: rgb(38, 50, 56); stroke-linecap: round; stroke-linejoin: round; transform-origin: 339.01px 290.225px;" id="el8d13nsei68" class="animable"></path></g><g id="freepik--character-1--inject-64" class="animable" style="transform-origin: 210.773px 289.787px;"><path d="M233.77,201.62s.28,6.37-.21,8.35-3.95,4.32-3.95,4.32l-.25,4.81s-3.94.86-7.15,1.73-8.51,2.71-10.74,1.23L211.6,209s-3-8.63,3.7-13.69a10.94,10.94,0,0,1,14.93.86A36.42,36.42,0,0,1,233.77,201.62Z" style="fill: rgb(255, 255, 255); stroke: rgb(38, 50, 56); stroke-linecap: round; stroke-linejoin: round; transform-origin: 222.39px 207.695px;" id="el38tvbo8yr8b" class="animable"></path><path d="M225,182a8,8,0,0,1,6.11.35c3,1.58.18,6.12.18,6.12s3.67,1.75,3.32,4.55-1.22,3.49-1.22,3.49l.35,5.07S232,199,231,201.1s-2.62,4.54-2.8,6.64-2.44,6.64-6.47,7.34-10.13-.53-11-1.92-4.54-11-3.49-18.88,7-12.06,10.83-12.76A14.22,14.22,0,0,1,225,182Z" style="fill: rgb(38, 50, 56); stroke: rgb(38, 50, 56); stroke-linecap: round; stroke-linejoin: round; transform-origin: 220.843px 198.289px;" id="elinmp9ucnqlg" class="animable"></path><path d="M232.2,202.32s-.49,0-.24,3-.5,4.2-1.36,3a6,6,0,0,1-.37-5.3C231,201.1,232.33,200.1,232.2,202.32Z" style="fill: rgb(255, 255, 255); stroke: rgb(38, 50, 56); stroke-linecap: round; stroke-linejoin: round; transform-origin: 230.995px 204.917px;" id="elklnswp07djo" class="animable"></path><path d="M220.22,441.07s1.91,2.59,3.27,4.9,2.45,3.68.41,5.17-3.4,1.64-6.4,1.36-11-3-12.52-4.35-.28-4.22-.28-4.22l1.46-3.72Z" style="fill: rgb(255, 255, 255); stroke: rgb(38, 50, 56); stroke-linecap: round; stroke-linejoin: round; transform-origin: 214.626px 446.413px;" id="eloae0v62y4m" class="animable"></path><path d="M204.27,445.65c3.79,1.65,9.8,4.13,13.78,4.4s6-.42,7-.91a2.15,2.15,0,0,1-1.12,2c-2,1.5-3.4,1.64-6.4,1.36s-11-3-12.52-4.35A2.82,2.82,0,0,1,204.27,445.65Z" style="fill: rgb(255, 255, 255); stroke: rgb(38, 50, 56); stroke-linecap: round; stroke-linejoin: round; transform-origin: 214.635px 449.133px;" id="elqtdr8611vz" class="animable"></path><path d="M165.91,439.57c-4.5.41-5.86,4.9-6.95,7.35s-2.86,5.31-2.72,7.63a5.93,5.93,0,0,0,.07.59,12.74,12.74,0,0,1-.61-7c.81-2.72,4-10.91,4-10.91s7.39-3.28,12.51,0c0,0,.5,4-.31,6.28C171.9,443.52,170.4,439.16,165.91,439.57Z" style="fill: rgb(255, 255, 255); stroke: rgb(38, 50, 56); stroke-linecap: round; stroke-linejoin: round; transform-origin: 163.914px 445.456px;" id="elvk3cukge24n" class="animable"></path><path d="M172.21,437.24s.5,4-.31,6.28-2.05,4.36-1.91,5.31,3,4.63,1.09,6-11.44,2.72-13.21,2.31-3-6.26-2.17-9,4-10.91,4-10.91S167.09,434,172.21,437.24Z" style="fill: rgb(255, 255, 255); stroke: rgb(38, 50, 56); stroke-linecap: round; stroke-linejoin: round; transform-origin: 163.899px 446.506px;" id="elu7mcwv4b95" class="animable"></path><path d="M155.5,451.52a7.7,7.7,0,0,1,.59-1.31c.4-.54,4.58-12.28,9.44-12.95,3.21-.44,5.58,1.57,6.83,3a11,11,0,0,1-.46,3.26s-1.5-4.36-6-3.95-5.86,4.9-6.95,7.35-2.86,5.31-2.72,7.63a5.93,5.93,0,0,0,.07.59A14.23,14.23,0,0,1,155.5,451.52Z" style="fill: rgb(255, 255, 255); stroke: rgb(38, 50, 56); stroke-linecap: round; stroke-linejoin: round; transform-origin: 163.93px 446.169px;" id="eldg99c1nkj7k" class="animable"></path><path d="M238.85,299l-.79,38.17-17.83,97s2,1.26,1.57,3.29-1.25,4.69-1.25,4.69-5.17,3-9.08,2.35a7.24,7.24,0,0,1-5.31-4.23s.15-5.31.47-7,1.56-4.7,1.72-7.2,2-9.23,2-9.23l-.16-82.59h-3.13l-23.93,60.22-7.5,31.6a3.84,3.84,0,0,1-1.26,4.22,8.25,8.25,0,0,0-2.66,3.6l.47,3.44a20.72,20.72,0,0,0-5.78-.94,33.47,33.47,0,0,0-6.73.94l-.62-4.53s-1.88-1.25-1.73-2.35,2.51-4.85,2.66-5.79-1.25-6.41-.78-7.82S171.28,370,171.28,370l10.63-50.83,7-19.24Z" style="fill: rgb(38, 50, 56); stroke: rgb(38, 50, 56); stroke-linecap: round; stroke-linejoin: round; transform-origin: 198.081px 371.796px;" id="eljz6cn9szha" class="animable"></path><path d="M255.07,145.44s-1.77.1-2.07,1.18,1.19,3.16,1.19,3.16S255,146.53,255.07,145.44Z" style="fill: rgb(255, 255, 255); stroke: rgb(38, 50, 56); stroke-linecap: round; stroke-linejoin: round; transform-origin: 254.015px 147.61px;" id="elbk3zxznfztv" class="animable"></path><path d="M253,146.62s-1.38,1-1.28,2.18,1.18,2.46,1.77,2.46.7-1.48.7-1.48S253.3,147.61,253,146.62Z" style="fill: rgb(255, 255, 255); stroke: rgb(38, 50, 56); stroke-linecap: round; stroke-linejoin: round; transform-origin: 252.952px 148.94px;" id="elwwuzzjr98gg" class="animable"></path><path d="M251.72,148.8a2.1,2.1,0,0,0-.6,2.37A3.84,3.84,0,0,0,252.7,153l.79-1.78A16.31,16.31,0,0,1,251.72,148.8Z" style="fill: rgb(255, 255, 255); stroke: rgb(38, 50, 56); stroke-linecap: round; stroke-linejoin: round; transform-origin: 252.233px 150.9px;" id="elnbwdq7teh1d" class="animable"></path><g id="el7fzy0aremue"><rect x="249.73" y="122.36" width="16.38" height="26.67" style="fill: rgb(186, 104, 200); stroke: rgb(38, 50, 56); stroke-linecap: round; stroke-linejoin: round; transform-origin: 257.92px 135.695px; transform: rotate(180deg);" class="animable"></rect></g><path d="M250.93,191.64s2.76-13.62,3.55-17.27.59-10.27.59-10.27a13.73,13.73,0,0,1-2-3.16c-.3-1.09.59-3.46.59-3.46a9.74,9.74,0,0,1-1-3.55c0-1.58,1.49-4.15,1.49-4.15a19.91,19.91,0,0,0,.88-4.34c.1-2,.4-3.46,1.48-3.16a2.08,2.08,0,0,1,1.68,2.37c0,1.48-.1,4.25-.1,4.25l5.63.19s-1.87,13.43-1.78,14.32,3.46,26.55,3.26,29-.49,5.73-.49,5.73-6.62-5.53-9.18-5.63A16.24,16.24,0,0,1,250.93,191.64Z" style="fill: rgb(255, 255, 255); stroke: rgb(38, 50, 56); stroke-linecap: round; stroke-linejoin: round; transform-origin: 258.069px 170.19px;" id="elb36pja8uyvv" class="animable"></path><line x1="253.69" y1="157.48" x2="255.84" y2="160.26" style="fill: none; stroke: rgb(38, 50, 56); stroke-linecap: round; stroke-linejoin: round; transform-origin: 254.765px 158.87px;" id="eladiat3kqzxp" class="animable"></line><path d="M176.26,277.19a63.75,63.75,0,0,1-3.72,11.62,40.61,40.61,0,0,0-3.11,10.46s2.75,5.32,2.31,7.27-2,5.76-2,6.74-.71,2.75-1.95,2.3-1.95-1.59-2.84-1.86-4.25-1.86-4.61-3.1.09-5,.09-5,1.24-7.55,1.24-7.9a113.56,113.56,0,0,1,.62-14.35c.8-6.12,1.95-11.09,1.95-11.09S169.43,277.1,176.26,277.19Z" style="fill: rgb(255, 255, 255); stroke: rgb(38, 50, 56); stroke-linecap: round; stroke-linejoin: round; transform-origin: 168.23px 293.966px;" id="el9cm3oxbv6wa" class="animable"></path><path d="M169.88,312a1.87,1.87,0,0,1-1.69-1.25,8.93,8.93,0,0,1,0-3.54,4.15,4.15,0,0,1-2.13-3.28" style="fill: rgb(255, 255, 255); stroke: rgb(38, 50, 56); stroke-linecap: round; stroke-linejoin: round; transform-origin: 167.97px 307.965px;" id="el3gksba02k5v" class="animable"></path><path d="M165.5,304.82s.39,1.15-1.42,1.76" style="fill: rgb(255, 255, 255); stroke: rgb(38, 50, 56); stroke-linecap: round; stroke-linejoin: round; transform-origin: 164.808px 305.7px;" id="elgojqh0y1obe" class="animable"></path><path d="M161.93,310.93s.1-1.87.56-2.12a.87.87,0,0,1,1.41.55c.26.91,1,2.33.51,3s-.3.8-1.52.35" style="fill: rgb(255, 255, 255); stroke: rgb(38, 50, 56); stroke-linecap: round; stroke-linejoin: round; transform-origin: 163.252px 310.795px;" id="el5cnj9hzd5k3" class="animable"></path><path d="M164.46,309.31s.91-.6,1.42-.3a3.76,3.76,0,0,1,1.11,3c-.2,1.17-.56,1.92-1.57,1.72" style="fill: rgb(255, 255, 255); stroke: rgb(38, 50, 56); stroke-linecap: round; stroke-linejoin: round; transform-origin: 165.732px 311.344px;" id="elfew4jsjcsbf" class="animable"></path><path d="M166.84,310.12s.36-.17.86.25a4.76,4.76,0,0,1,.65,3.44c-.35.71-.55,1.11-1.41,1.06" style="fill: rgb(255, 255, 255); stroke: rgb(38, 50, 56); stroke-linecap: round; stroke-linejoin: round; transform-origin: 167.638px 312.48px;" id="elrm9zh4sz37" class="animable"></path><path d="M229.36,219.1l14.73-12.21,6.68-12.11s5.81-1.11,9.15,1.73,3.46,5.81,2.72,7.29-12.86,29.43-13.11,29.8-6.05,32.14-6.05,32.14-4.33,29.89-3.92,31.51.53,4.31-.95,4.58-32.21.81-34.9,1.21-8.49-1.07-12.81-1.75-2.69-5-2.29-6.74,3.51-37.73,3.51-37.73l-13.35,18.06s-.94,2-6.06.67-6.47-6.87-6.47-7.55,11-19.13,12.67-22.23S185,230.27,189,227.71s20.75-5.66,20.75-5.66Z" style="fill: rgb(186, 104, 200); stroke: rgb(38, 50, 56); stroke-linecap: round; stroke-linejoin: round; transform-origin: 214.625px 248.837px;" id="el1vhvsgk8xxa" class="animable"></path><path d="M221.4,295.38a35.17,35.17,0,0,1-4,2.71" style="fill: none; stroke: rgb(38, 50, 56); stroke-linecap: round; stroke-linejoin: round; transform-origin: 219.4px 296.735px;" id="elz04be40lwc" class="animable"></path><path d="M242.28,268.35s-7.78,15.56-18.79,25.29" style="fill: none; stroke: rgb(38, 50, 56); stroke-linecap: round; stroke-linejoin: round; transform-origin: 232.885px 280.995px;" id="elj29zu9m85x" class="animable"></path><path d="M234,287.36s-8.59,10.12-16.25,14.11" style="fill: none; stroke: rgb(38, 50, 56); stroke-linecap: round; stroke-linejoin: round; transform-origin: 225.875px 294.415px;" id="elhtxh4mgk90d" class="animable"></path><path d="M224.49,281.23s-10.42,11-16.24,14.41" style="fill: none; stroke: rgb(38, 50, 56); stroke-linecap: round; stroke-linejoin: round; transform-origin: 216.37px 288.435px;" id="el7rxb4vtomb" class="animable"></path><path d="M239.08,245c-.71.89-1.49,1.82-2.32,2.79" style="fill: none; stroke: rgb(38, 50, 56); stroke-linecap: round; stroke-linejoin: round; transform-origin: 237.92px 246.395px;" id="el0d0tal8ls5db" class="animable"></path><path d="M246.88,233.71a63.77,63.77,0,0,1-5.83,8.8" style="fill: none; stroke: rgb(38, 50, 56); stroke-linecap: round; stroke-linejoin: round; transform-origin: 243.965px 238.11px;" id="elehr04dnfgtk" class="animable"></path><polygon points="192.12 256.82 194.14 246.59 187.51 263.01 192.12 256.82" style="fill: rgb(38, 50, 56); stroke: rgb(38, 50, 56); stroke-linecap: round; stroke-linejoin: round; transform-origin: 190.825px 254.8px;" id="el4n10sygb1m8" class="animable"></polygon><path d="M232.14,217.06a13.62,13.62,0,0,0-2.69-.94c-.95-.14-16.58,2.29-17.66,2.42s-3.37,3.78-3.37,3.78l20.94-3.22Z" style="fill: rgb(186, 104, 200); stroke: rgb(38, 50, 56); stroke-linecap: round; stroke-linejoin: round; transform-origin: 220.28px 219.217px;" id="elneg97m8is88" class="animable"></path><path d="M167.48,265s.27,4.7,1.33,6.12,5.86,2.31,7.27,2.48a29.27,29.27,0,0,0,3.73.09,37.18,37.18,0,0,1-1.78,3.73c-.62,1-1.95,1.24-5.67,1s-8.51-3.9-9-5.14,1.25-4,1.78-5.32A10.65,10.65,0,0,1,167.48,265Z" style="fill: rgb(186, 104, 200); stroke: rgb(38, 50, 56); stroke-linecap: round; stroke-linejoin: round; transform-origin: 171.542px 271.753px;" id="elsonf457av3g" class="animable"></path><path d="M249.05,197.66s-.69-2.56,0-3.94,2.27-3.07,3.75-3.07a13.55,13.55,0,0,1,8.89,3c3.75,3,3.95,5,3.35,6.71s-2.17,4.34-2.56,4.34-2.08-7.3-6.62-8.09S249.05,197.66,249.05,197.66Z" style="fill: rgb(186, 104, 200); stroke: rgb(38, 50, 56); stroke-linecap: round; stroke-linejoin: round; transform-origin: 257.02px 197.672px;" id="el8pto6sft5vk" class="animable"></path></g><defs>     <filter id="active" height="200%">         <feMorphology in="SourceAlpha" result="DILATED" operator="dilate" radius="2"></feMorphology>                <feFlood flood-color="#32DFEC" flood-opacity="1" result="PINK"></feFlood>        <feComposite in="PINK" in2="DILATED" operator="in" result="OUTLINE"></feComposite>        <feMerge>            <feMergeNode in="OUTLINE"></feMergeNode>            <feMergeNode in="SourceGraphic"></feMergeNode>        </feMerge>    </filter>    <filter id="hover" height="200%">        <feMorphology in="SourceAlpha" result="DILATED" operator="dilate" radius="2"></feMorphology>                <feFlood flood-color="#ff0000" flood-opacity="0.5" result="PINK"></feFlood>        <feComposite in="PINK" in2="DILATED" operator="in" result="OUTLINE"></feComposite>        <feMerge>            <feMergeNode in="OUTLINE"></feMergeNode>            <feMergeNode in="SourceGraphic"></feMergeNode>        </feMerge>            <feColorMatrix type="matrix" values="0   0   0   0   0                0   1   0   0   0                0   0   0   0   0                0   0   0   1   0 "></feColorMatrix>    </filter></defs></svg>